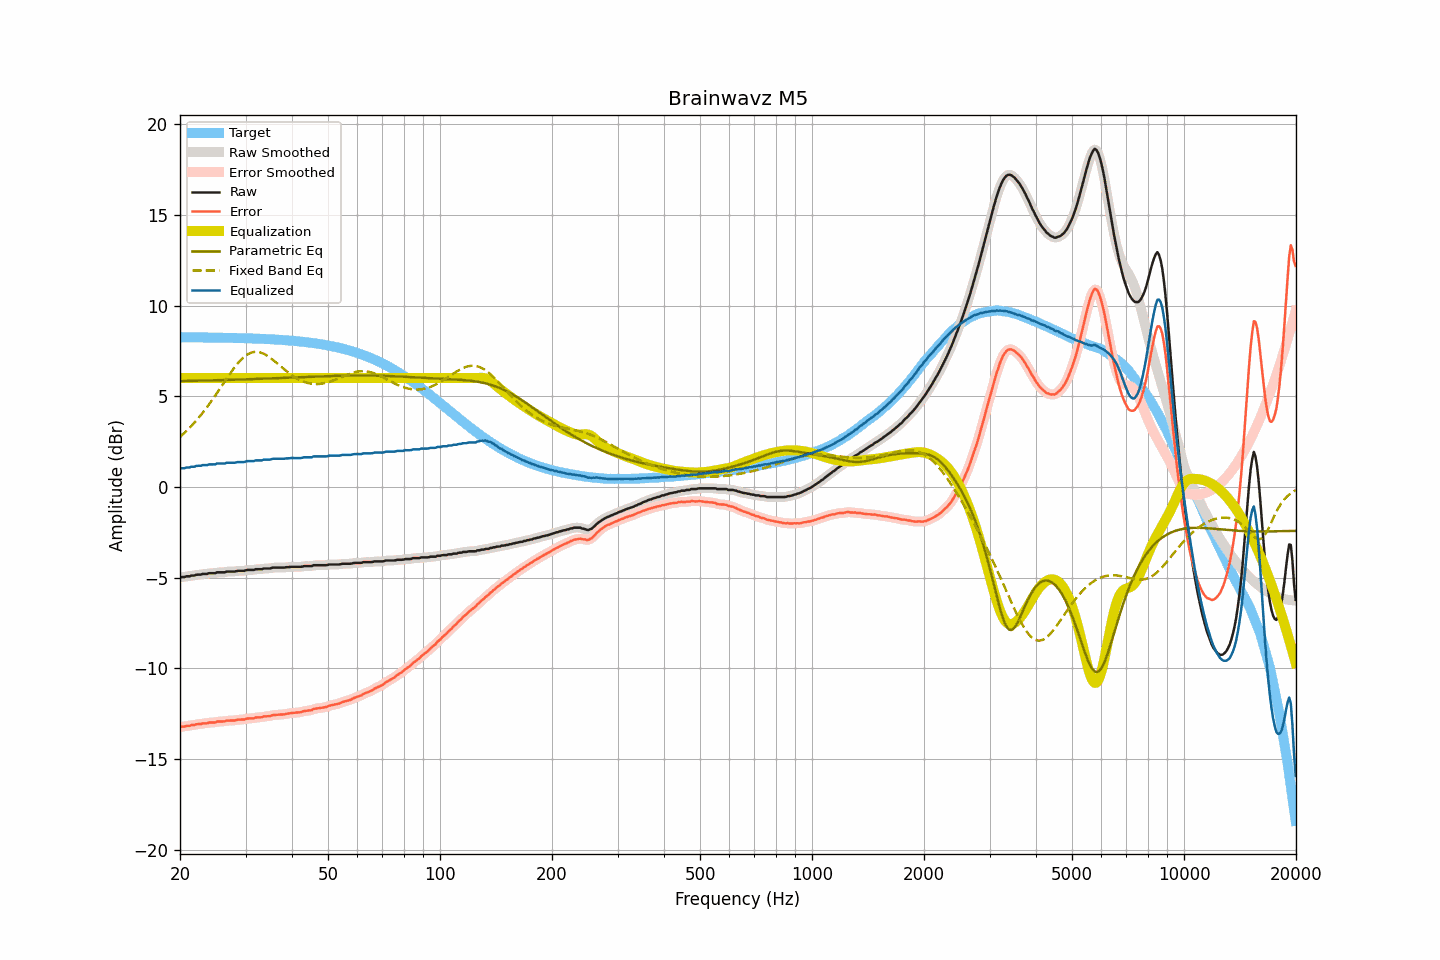

The data file committed next to this chart (first rows):
frequency, raw, smoothed, error, error_smoothed, equalization, parametric_eq, fixed_band_eq, equalized_raw, equalized_smoothed, target
20.00, -5.00, -5.00, -13.25, -13.25, 6.00, 5.83, 2.76, 1.00, 1.00, 8.25
20.20, -4.97, -4.98, -13.22, -13.23, 6.00, 5.83, 2.83, 1.03, 1.02, 8.25
20.40, -4.97, -4.97, -13.22, -13.21, 6.00, 5.84, 2.91, 1.03, 1.03, 8.25
20.61, -4.97, -4.95, -13.22, -13.20, 6.00, 5.84, 3.00, 1.03, 1.05, 8.25
20.81, -4.93, -4.95, -13.18, -13.19, 6.00, 5.84, 3.08, 1.07, 1.05, 8.25
21.02, -4.93, -4.93, -13.18, -13.18, 6.00, 5.84, 3.17, 1.07, 1.07, 8.25
21.23, -4.93, -4.91, -13.18, -13.16, 6.00, 5.84, 3.26, 1.07, 1.09, 8.25
21.44, -4.89, -4.91, -13.13, -13.15, 6.00, 5.85, 3.35, 1.11, 1.09, 8.25
21.66, -4.89, -4.89, -13.13, -13.13, 6.00, 5.85, 3.44, 1.11, 1.11, 8.24
21.87, -4.89, -4.87, -13.13, -13.12, 6.00, 5.85, 3.54, 1.11, 1.13, 8.24
22.09, -4.85, -4.86, -13.09, -13.10, 6.00, 5.85, 3.64, 1.15, 1.14, 8.24
22.31, -4.84, -4.85, -13.08, -13.09, 6.00, 5.85, 3.75, 1.16, 1.15, 8.24
22.54, -4.84, -4.83, -13.08, -13.08, 6.00, 5.86, 3.85, 1.16, 1.17, 8.24
22.76, -4.84, -4.82, -13.08, -13.07, 6.00, 5.86, 3.96, 1.16, 1.18, 8.24
22.99, -4.80, -4.81, -13.04, -13.05, 6.00, 5.86, 4.07, 1.20, 1.19, 8.24
23.22, -4.80, -4.80, -13.04, -13.04, 6.00, 5.86, 4.18, 1.20, 1.20, 8.24
23.45, -4.80, -4.79, -13.04, -13.03, 6.00, 5.86, 4.30, 1.20, 1.21, 8.24
23.69, -4.80, -4.79, -13.04, -13.02, 6.00, 5.87, 4.42, 1.20, 1.21, 8.24
23.92, -4.76, -4.77, -12.99, -13.01, 6.00, 5.87, 4.54, 1.24, 1.23, 8.24
24.16, -4.76, -4.76, -12.99, -13.00, 6.00, 5.87, 4.66, 1.24, 1.24, 8.23
24.40, -4.76, -4.76, -12.99, -12.99, 6.00, 5.87, 4.79, 1.24, 1.24, 8.23
24.65, -4.76, -4.76, -12.99, -12.99, 6.00, 5.88, 4.92, 1.24, 1.24, 8.23
24.89, -4.76, -4.74, -12.99, -12.97, 6.00, 5.88, 5.05, 1.24, 1.26, 8.23
25.14, -4.71, -4.73, -12.94, -12.95, 6.00, 5.88, 5.18, 1.29, 1.27, 8.23
25.39, -4.71, -4.71, -12.94, -12.94, 6.00, 5.88, 5.31, 1.29, 1.29, 8.23
25.65, -4.71, -4.70, -12.94, -12.93, 6.00, 5.89, 5.44, 1.29, 1.30, 8.23
25.91, -4.71, -4.71, -12.93, -12.94, 6.00, 5.89, 5.57, 1.29, 1.29, 8.22
26.16, -4.71, -4.71, -12.93, -12.93, 6.00, 5.89, 5.71, 1.29, 1.29, 8.22
26.43, -4.71, -4.70, -12.93, -12.92, 6.00, 5.89, 5.84, 1.29, 1.30, 8.22
26.69, -4.67, -4.68, -12.89, -12.90, 6.00, 5.90, 5.97, 1.33, 1.32, 8.22
26.96, -4.67, -4.67, -12.89, -12.89, 6.00, 5.90, 6.10, 1.33, 1.33, 8.22
27.23, -4.67, -4.67, -12.89, -12.88, 6.00, 5.90, 6.23, 1.33, 1.33, 8.22
27.50, -4.67, -4.67, -12.88, -12.89, 6.00, 5.90, 6.36, 1.33, 1.33, 8.21
27.77, -4.67, -4.67, -12.88, -12.88, 6.00, 5.91, 6.48, 1.33, 1.33, 8.21
28.05, -4.67, -4.66, -12.88, -12.87, 6.00, 5.91, 6.60, 1.33, 1.34, 8.21
28.33, -4.65, -4.65, -12.86, -12.86, 6.00, 5.91, 6.71, 1.35, 1.35, 8.21
28.62, -4.63, -4.64, -12.84, -12.84, 6.00, 5.91, 6.82, 1.37, 1.36, 8.21
28.90, -4.63, -4.63, -12.83, -12.83, 6.00, 5.92, 6.92, 1.37, 1.37, 8.20
29.19, -4.63, -4.63, -12.83, -12.83, 6.00, 5.92, 7.01, 1.37, 1.37, 8.20
29.48, -4.63, -4.63, -12.83, -12.83, 6.00, 5.92, 7.10, 1.37, 1.37, 8.20
29.78, -4.63, -4.62, -12.83, -12.81, 6.00, 5.93, 7.18, 1.37, 1.38, 8.20
30.08, -4.60, -4.60, -12.79, -12.80, 6.00, 5.93, 7.24, 1.40, 1.40, 8.19
30.38, -4.58, -4.59, -12.77, -12.78, 6.00, 5.93, 7.30, 1.42, 1.41, 8.19
30.68, -4.58, -4.58, -12.77, -12.77, 6.00, 5.94, 7.35, 1.42, 1.42, 8.19
30.99, -4.58, -4.58, -12.76, -12.77, 6.00, 5.94, 7.39, 1.42, 1.42, 8.19
31.30, -4.58, -4.58, -12.76, -12.76, 6.00, 5.94, 7.42, 1.42, 1.42, 8.18
31.61, -4.58, -4.57, -12.76, -12.75, 6.00, 5.95, 7.44, 1.42, 1.43, 8.18
31.93, -4.54, -4.55, -12.72, -12.73, 6.00, 5.95, 7.44, 1.46, 1.45, 8.18
32.24, -4.54, -4.54, -12.71, -12.71, 6.00, 5.95, 7.44, 1.46, 1.46, 8.17
32.57, -4.54, -4.54, -12.71, -12.71, 6.00, 5.96, 7.43, 1.46, 1.46, 8.17
32.89, -4.54, -4.54, -12.70, -12.70, 6.00, 5.96, 7.41, 1.46, 1.46, 8.17
33.22, -4.54, -4.53, -12.70, -12.69, 6.00, 5.96, 7.38, 1.46, 1.47, 8.16
33.55, -4.50, -4.51, -12.66, -12.67, 6.00, 5.97, 7.34, 1.50, 1.49, 8.16
33.89, -4.50, -4.50, -12.65, -12.65, 6.00, 5.97, 7.30, 1.50, 1.50, 8.15
34.23, -4.50, -4.50, -12.65, -12.65, 6.00, 5.97, 7.25, 1.50, 1.50, 8.15
34.57, -4.50, -4.50, -12.64, -12.64, 6.00, 5.98, 7.19, 1.50, 1.50, 8.14
34.92, -4.50, -4.49, -12.64, -12.63, 6.00, 5.98, 7.13, 1.50, 1.51, 8.14
35.27, -4.47, -4.47, -12.61, -12.61, 6.00, 5.98, 7.06, 1.53, 1.53, 8.14
35.62, -4.45, -4.46, -12.58, -12.59, 6.00, 5.99, 6.99, 1.55, 1.54, 8.13
35.97, -4.45, -4.45, -12.57, -12.57, 6.00, 5.99, 6.92, 1.55, 1.55, 8.13
... 635 more rows
